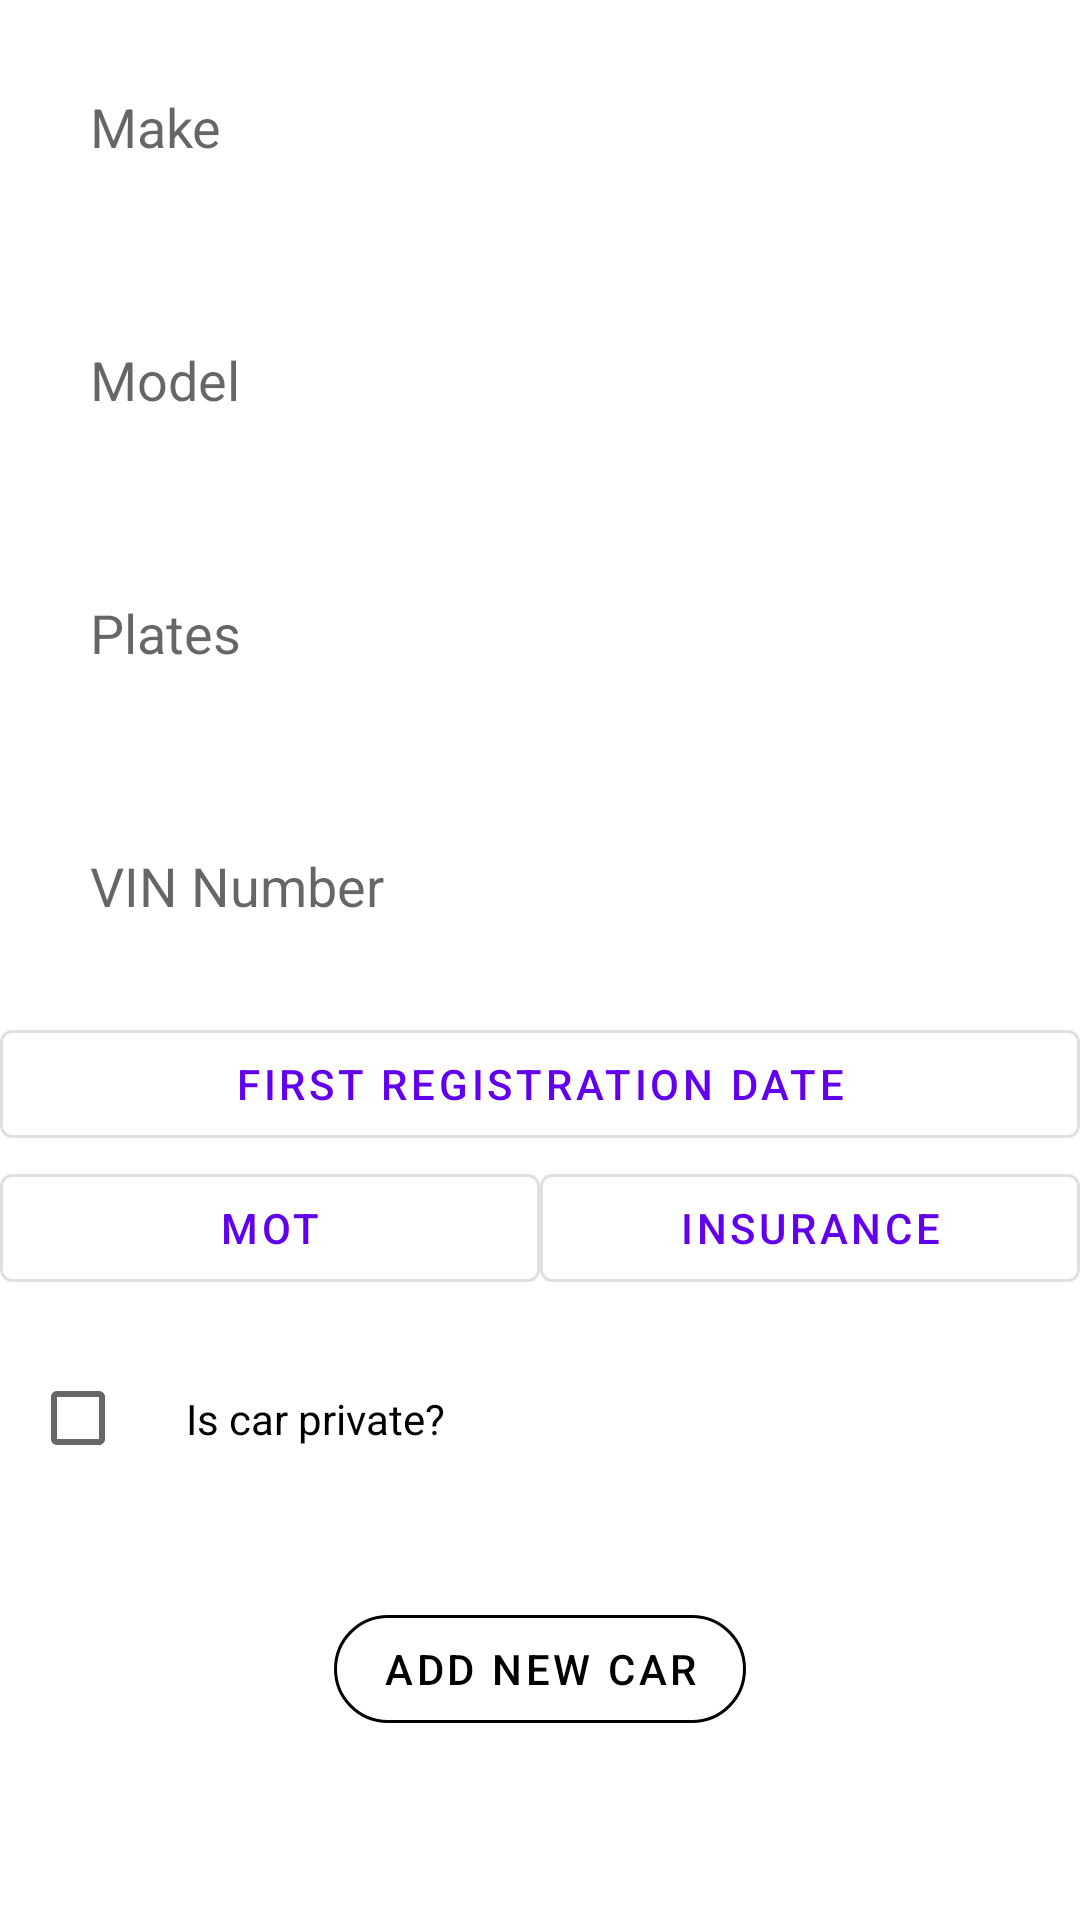

Android layout source for this screen:
<!-- AndroidManifest.xml: application theme Theme.HouseHelper -->
<!-- res/layout/activity_add_car.xml -->
<?xml version="1.0" encoding="utf-8"?>
<RelativeLayout xmlns:android="http://schemas.android.com/apk/res/android"
    xmlns:app="http://schemas.android.com/apk/res-auto"
    xmlns:tools="http://schemas.android.com/tools"
    android:layout_width="match_parent"
    android:layout_height="match_parent"
    tools:context=".AddCar">

    <EditText
        android:layout_width="match_parent"
        android:layout_height="wrap_content"
        android:id="@+id/car_make"
        android:background="#30ffffff"
        android:hint="@string/car_make"
        android:layout_margin="10dp"
        android:padding="20dp"
        android:drawableLeft="@drawable/ic_baseline_border_color_24"
        android:drawablePadding="20dp" />

    <EditText
        android:layout_width="match_parent"
        android:layout_height="wrap_content"
        android:id="@+id/car_model"
        android:layout_below="@id/car_make"
        android:background="#30ffffff"
        android:hint="@string/car_model"
        android:layout_margin="10dp"
        android:padding="20dp"
        android:drawableLeft="@drawable/ic_baseline_border_color_24"
        android:drawablePadding="20dp" />

    <EditText
        android:layout_width="match_parent"
        android:layout_height="wrap_content"
        android:id="@+id/car_plate"
        android:layout_below="@id/car_model"
        android:background="#30ffffff"
        android:hint="@string/plates"
        android:layout_margin="10dp"
        android:padding="20dp"
        android:drawableLeft="@drawable/ic_baseline_border_color_24"
        android:drawablePadding="20dp" />

    <EditText
        android:layout_width="match_parent"
        android:layout_height="wrap_content"
        android:id="@+id/car_vin"
        android:layout_below="@id/car_plate"
        android:background="#30ffffff"
        android:hint="@string/vin_number"
        android:layout_margin="10dp"
        android:padding="20dp"
        android:drawableLeft="@drawable/ic_baseline_border_color_24"
        android:drawablePadding="20dp" />

    <com.google.android.material.button.MaterialButton
        android:id="@+id/car_first_registration"
        style="@style/Widget.MaterialComponents.Button.OutlinedButton"
        android:layout_below="@id/car_vin"
        android:layout_width="match_parent"
        android:layout_height="wrap_content"
        android:layout_weight="1"
        android:text="@string/car_first_registration" />

    <LinearLayout
        android:id="@+id/date_pickers"
        android:layout_width="match_parent"
        android:layout_height="wrap_content"
        android:layout_below="@id/car_first_registration"
        android:orientation="horizontal"
        android:gravity="center"
        android:weightSum="2">

        <com.google.android.material.button.MaterialButton
            android:id="@+id/car_mot"
            style="@style/Widget.MaterialComponents.Button.OutlinedButton"
            android:layout_width="0dp"
            android:layout_height="wrap_content"
            android:layout_weight="1"
            android:text="@string/MOT" />

        <com.google.android.material.button.MaterialButton
            android:id="@+id/car_insurance"
            style="@style/Widget.MaterialComponents.Button.OutlinedButton"
            android:layout_width="0dp"
            android:layout_height="wrap_content"
            android:layout_weight="1"
            android:text="@string/car_insurance" />

    </LinearLayout>

    <CheckBox
        android:id="@+id/private_car_checkbox"
        android:layout_width="match_parent"
        android:layout_height="wrap_content"
        android:layout_margin="10dp"
        android:layout_marginStart="10dp"
        android:layout_marginTop="10dp"
        android:layout_marginEnd="10dp"
        android:layout_below="@id/date_pickers"
        android:background="#30ffffff"
        android:padding="20dp"
        android:text="Is car private?" />

    <com.google.android.material.button.MaterialButton
        android:id="@+id/add_car_btn"
        android:layout_width="wrap_content"
        android:layout_height="wrap_content"
        android:layout_below="@id/private_car_checkbox"
        android:layout_centerHorizontal="true"
        android:layout_marginStart="20dp"
        android:layout_marginTop="20dp"
        android:layout_marginEnd="20dp"
        android:layout_marginBottom="20dp"
        android:text="@string/add_car"
        app:cornerRadius="100dp"
        android:backgroundTint="#30ffffff"
        app:strokeColor="@color/black"
        android:textColor="@color/black"
        style="@style/Widget.MaterialComponents.Button.OutlinedButton"/>

</RelativeLayout>
<!-- resources referenced by this layout -->
<resources>
  <color name="black">#FF000000</color>
  <string name="MOT">MOT</string>
  <string name="add_car">Add new car</string>
  <string name="car_first_registration">First registration date</string>
  <string name="car_insurance">Insurance</string>
  <string name="car_make">Make</string>
  <string name="car_model">Model</string>
  <string name="plates">Plates</string>
  <string name="vin_number">VIN Number</string>
  <style name="Theme.HouseHelper" parent="Theme.MaterialComponents.DayNight.NoActionBar">
          
          <item name="colorPrimary">@color/purple_500</item>
          <item name="colorPrimaryVariant">@color/purple_700</item>
          <item name="colorOnPrimary">@color/white</item>
          
          <item name="colorSecondary">@color/teal_200</item>
          <item name="colorSecondaryVariant">@color/teal_700</item>
          <item name="colorOnSecondary">@color/black</item>
          
          <item name="android:statusBarColor" tools:targetApi="l">?attr/colorPrimaryVariant</item>
          
      </style>
  <color name="purple_500">#FF6200EE</color>
  <color name="purple_700">#FF3700B3</color>
  <color name="white">#FFFFFFFF</color>
  <color name="teal_200">#FF03DAC5</color>
  <color name="teal_700">#FF018786</color>
</resources>
